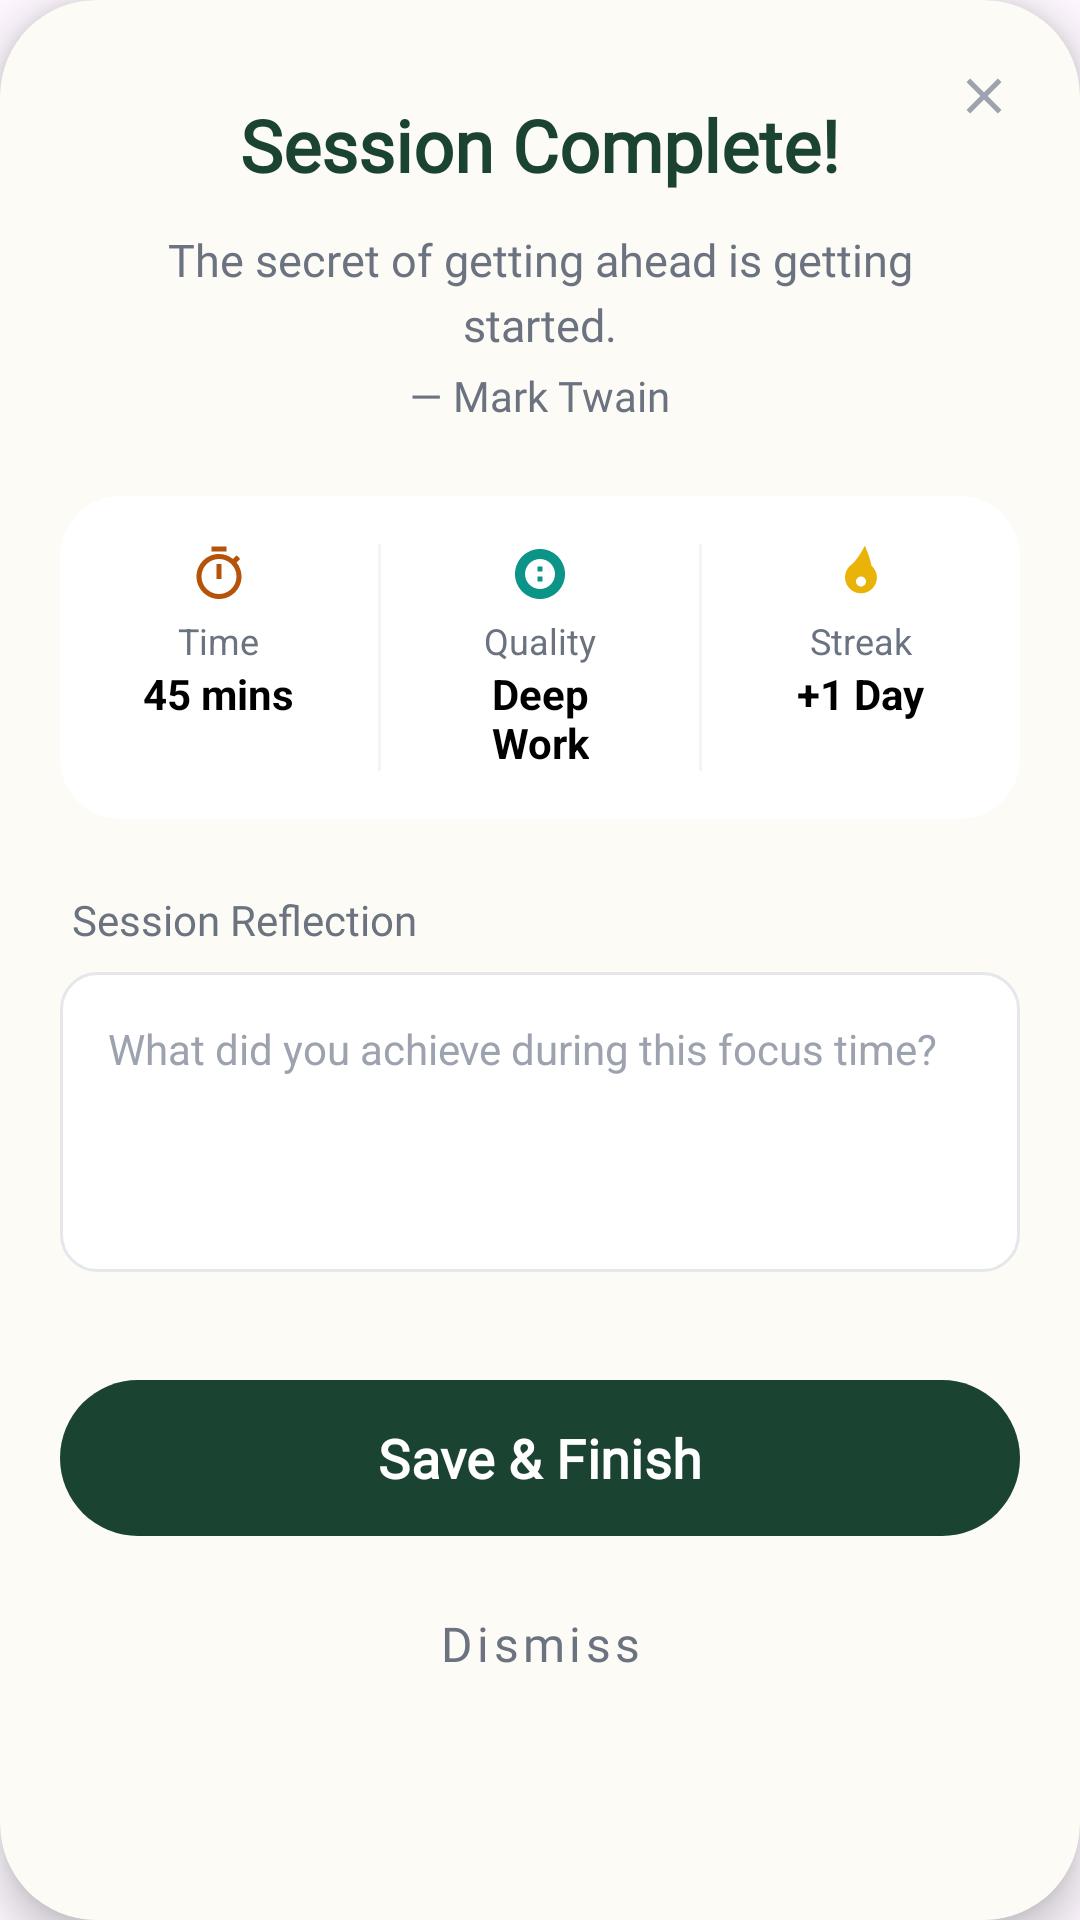

The Android layout XML behind this screen, and the referenced resources:
<!-- AndroidManifest.xml: application theme Theme.FinalProjectHudaLulu220253814 -->
<!-- res/layout/dialog_session_completed.xml -->
<?xml version="1.0" encoding="utf-8"?>
<androidx.cardview.widget.CardView xmlns:android="http://schemas.android.com/apk/res/android"
    xmlns:app="http://schemas.android.com/apk/res-auto"
    android:layout_width="340dp"
    android:layout_height="wrap_content"
    android:layout_gravity="center"
    app:cardCornerRadius="32dp"
    app:cardElevation="8dp"
    app:cardBackgroundColor="@color/background_cream">

    <androidx.constraintlayout.widget.ConstraintLayout
        android:layout_width="match_parent"
        android:layout_height="wrap_content"
        android:paddingBottom="24dp">

        <ImageView
            android:id="@+id/ivClose"
            android:layout_width="32dp"
            android:layout_height="32dp"
            android:layout_marginTop="16dp"
            android:layout_marginEnd="16dp"
            android:padding="6dp"
            android:src="@drawable/ic_close"
            android:contentDescription="Close Dialog"
            app:layout_constraintEnd_toEndOf="parent"
            app:layout_constraintTop_toTopOf="parent" />

        <TextView
            android:id="@+id/tvTitle"
            android:layout_width="wrap_content"
            android:layout_height="wrap_content"
            android:layout_marginTop="32dp"
            android:fontFamily="@font/quicksand"
            android:text="@string/session_complete"
            android:textColor="@color/text_green"
            android:textSize="24sp"
            android:textStyle="bold"
            app:layout_constraintEnd_toEndOf="parent"
            app:layout_constraintStart_toStartOf="parent"
            app:layout_constraintTop_toTopOf="parent" />

        <TextView
            android:id="@+id/tvQuote"
            android:layout_width="0dp"
            android:layout_height="wrap_content"
            android:layout_marginHorizontal="32dp"
            android:layout_marginTop="12dp"
            android:fontFamily="@font/inter"
            android:gravity="center"
            android:lineSpacingExtra="4dp"
            android:text="@string/session_quote"
            android:textColor="@color/text_gray"
            android:textSize="15sp"
            app:layout_constraintEnd_toEndOf="parent"
            app:layout_constraintStart_toStartOf="parent"
            app:layout_constraintTop_toBottomOf="@id/tvTitle" />

        <TextView
            android:id="@+id/tvAuthor"
            android:layout_width="wrap_content"
            android:layout_height="wrap_content"
            android:layout_marginTop="4dp"
            android:fontFamily="@font/inter"
            android:text="@string/session_author"
            android:textColor="@color/text_gray"
            android:textSize="14sp"
            app:layout_constraintEnd_toEndOf="parent"
            app:layout_constraintStart_toStartOf="parent"
            app:layout_constraintTop_toBottomOf="@id/tvQuote" />

        
        <androidx.cardview.widget.CardView
            android:id="@+id/cvStats"
            android:layout_width="0dp"
            android:layout_height="wrap_content"
            android:layout_marginHorizontal="20dp"
            android:layout_marginTop="24dp"
            app:cardCornerRadius="20dp"
            app:cardElevation="0dp"
            app:cardBackgroundColor="@color/white"
            app:strokeColor="#F3F4F6"
            app:strokeWidth="1dp"
            app:layout_constraintEnd_toEndOf="parent"
            app:layout_constraintStart_toStartOf="parent"
            app:layout_constraintTop_toBottomOf="@id/tvAuthor">

            <LinearLayout
                android:layout_width="match_parent"
                android:layout_height="wrap_content"
                android:orientation="horizontal"
                android:paddingVertical="16dp">

                
                <LinearLayout
                    android:layout_width="0dp"
                    android:layout_height="wrap_content"
                    android:layout_weight="1"
                    android:gravity="center"
                    android:orientation="vertical">
                    <ImageView
                        android:layout_width="20dp"
                        android:layout_height="20dp"
                        android:src="@drawable/ic_timer"
                        app:tint="#B45309"
                        android:contentDescription="Time Icon"/>
                    <TextView
                        android:layout_width="wrap_content"
                        android:layout_height="wrap_content"
                        android:layout_marginTop="4dp"
                        android:text="@string/time_label"
                        android:textColor="@color/text_gray"
                        android:textSize="12sp" />
                    <TextView
                        android:id="@+id/tvSessionTime"
                        android:layout_width="wrap_content"
                        android:layout_height="wrap_content"
                        android:text="@string/default_time"
                        android:textColor="@color/black"
                        android:textStyle="bold"
                        android:textSize="14sp" />
                </LinearLayout>

                <View
                    android:layout_width="1dp"
                    android:layout_height="match_parent"
                    android:background="#F3F4F6" />

                
                <LinearLayout
                    android:layout_width="0dp"
                    android:layout_height="wrap_content"
                    android:layout_weight="1"
                    android:gravity="center"
                    android:orientation="vertical">
                    <ImageView
                        android:layout_width="20dp"
                        android:layout_height="20dp"
                        android:src="@drawable/ic_quality_brain"
                        android:contentDescription="Quality Icon"/>
                    <TextView
                        android:layout_width="wrap_content"
                        android:layout_height="wrap_content"
                        android:layout_marginTop="4dp"
                        android:text="@string/quality_label"
                        android:textColor="@color/text_gray"
                        android:textSize="12sp" />
                    <TextView
                        android:id="@+id/tvSessionQuality"
                        android:layout_width="wrap_content"
                        android:layout_height="wrap_content"
                        android:gravity="center"
                        android:text="@string/default_quality"
                        android:textColor="@color/black"
                        android:textStyle="bold"
                        android:textSize="14sp" />
                </LinearLayout>

                <View
                    android:layout_width="1dp"
                    android:layout_height="match_parent"
                    android:background="#F3F4F6" />

                
                <LinearLayout
                    android:layout_width="0dp"
                    android:layout_height="wrap_content"
                    android:layout_weight="1"
                    android:gravity="center"
                    android:orientation="vertical">
                    <ImageView
                        android:layout_width="20dp"
                        android:layout_height="20dp"
                        android:src="@drawable/ic_fire"
                        app:tint="#EAB308"
                        android:contentDescription="Streak Icon"/>
                    <TextView
                        android:layout_width="wrap_content"
                        android:layout_height="wrap_content"
                        android:layout_marginTop="4dp"
                        android:text="@string/streak_label"
                        android:textColor="@color/text_gray"
                        android:textSize="12sp" />
                    <TextView
                        android:id="@+id/tvSessionStreak"
                        android:layout_width="wrap_content"
                        android:layout_height="wrap_content"
                        android:text="@string/default_streak"
                        android:textColor="@color/black"
                        android:textStyle="bold"
                        android:textSize="14sp" />
                </LinearLayout>
            </LinearLayout>
        </androidx.cardview.widget.CardView>

        
        <TextView
            android:id="@+id/tvReflectionLabel"
            android:layout_width="wrap_content"
            android:layout_height="wrap_content"
            android:layout_marginStart="24dp"
            android:layout_marginTop="24dp"
            android:fontFamily="@font/inter"
            android:text="@string/session_reflection"
            android:textColor="@color/text_gray"
            android:textSize="14sp"
            app:layout_constraintStart_toStartOf="parent"
            app:layout_constraintTop_toBottomOf="@id/cvStats" />

        <EditText
            android:id="@+id/etReflectionInput"
            android:layout_width="0dp"
            android:layout_height="100dp"
            android:layout_marginHorizontal="20dp"
            android:layout_marginTop="8dp"
            android:background="@drawable/edit_text_bg"
            android:gravity="top"
            android:hint="@string/reflection_hint"
            android:padding="16dp"
            android:textColor="@color/black"
            android:textColorHint="#9CA3AF"
            android:textSize="14sp"
            android:inputType="textMultiLine"
            android:importantForAutofill="no"
            app:layout_constraintEnd_toEndOf="parent"
            app:layout_constraintStart_toStartOf="parent"
            app:layout_constraintTop_toBottomOf="@id/tvReflectionLabel" />

        
        <com.google.android.material.button.MaterialButton
            android:id="@+id/btnSaveFinish"
            android:layout_width="0dp"
            android:layout_height="60dp"
            android:layout_marginHorizontal="20dp"
            android:layout_marginTop="32dp"
            app:backgroundTint="@color/text_green"
            android:fontFamily="@font/quicksand"
            android:text="@string/save_finish"
            android:textAllCaps="false"
            android:textColor="@color/white"
            android:textSize="18sp"
            android:textStyle="bold"
            app:cornerRadius="30dp"
            app:layout_constraintEnd_toEndOf="parent"
            app:layout_constraintStart_toStartOf="parent"
            app:layout_constraintTop_toBottomOf="@id/etReflectionInput" />

        <com.google.android.material.button.MaterialButton
            android:id="@+id/btnDismiss"
            style="@style/Widget.MaterialComponents.Button.TextButton"
            android:layout_width="wrap_content"
            android:layout_height="wrap_content"
            android:layout_marginTop="8dp"
            android:fontFamily="@font/quicksand"
            android:text="@string/dismiss"
            android:textAllCaps="false"
            android:textColor="@color/text_gray"
            android:textSize="16sp"
            app:layout_constraintEnd_toEndOf="parent"
            app:layout_constraintStart_toStartOf="parent"
            app:layout_constraintTop_toBottomOf="@id/btnSaveFinish" />

    </androidx.constraintlayout.widget.ConstraintLayout>
</androidx.cardview.widget.CardView>
<!-- resources referenced by this layout -->
<resources>
  <color name="background_cream">#FDFBF5</color>
  <color name="black">#FF000000</color>
  <color name="text_gray">#6B7280</color>
  <color name="text_green">#1B4332</color>
  <color name="white">#FFFFFFFF</color>
  <!-- drawable edit_text_bg (drawable) -->
  <?xml version="1.0" encoding="utf-8"?>
  <shape xmlns:android="http://schemas.android.com/apk/res/android"
      android:shape="rectangle">
      <solid android:color="@color/white" />
      <stroke
          android:width="1dp"
          android:color="#E5E7EB" />
      <corners android:radius="12dp" />
  </shape>
  <!-- drawable ic_close (drawable) -->
  <?xml version="1.0" encoding="utf-8"?>
  <vector xmlns:android="http://schemas.android.com/apk/res/android"
      android:width="24dp"
      android:height="24dp"
      android:viewportWidth="24"
      android:viewportHeight="24">
      <path
          android:fillColor="#9CA3AF"
          android:pathData="M19,6.41L17.59,5 12,10.59 6.41,5 5,6.41 10.59,12 5,17.59 6.41,19 12,13.41 17.59,19 19,17.59 13.41,12 19,6.41z" />
  </vector>
  <!-- drawable ic_fire (drawable) -->
  <?xml version="1.0" encoding="utf-8"?>
  <vector xmlns:android="http://schemas.android.com/apk/res/android"
      android:width="24dp"
      android:height="24dp"
      android:viewportWidth="24"
      android:viewportHeight="24">
      <path
          android:fillColor="#E67E22"
          android:pathData="M13.5,0.67c0,0-2.34,5.14-5.64,7.86c-1.35,1.11-2.25,2.85-2.25,4.82c0,3.52,2.86,6.38,6.38,6.38s6.38-2.86,6.38-6.38 c0-1.97-1.12-3.71-2.25-4.82C15.84,5.81,13.5,0.67,13.5,0.67z M12,17c-1.1,0-2-0.9-2-2s0.9-2,2-2s2,0.9,2,2S13.1,17,12,17z" />
  </vector>
  <!-- drawable ic_quality_brain (drawable) -->
  <?xml version="1.0" encoding="utf-8"?>
  <vector xmlns:android="http://schemas.android.com/apk/res/android"
      android:width="24dp"
      android:height="24dp"
      android:viewportWidth="24"
      android:viewportHeight="24">
      <path
          android:fillColor="#0D9488"
          android:pathData="M12,2C6.48,2 2,6.48 2,12s4.48,10 10,10 10,-4.48 10,-10S17.52,2 12,2zM12,18c-3.31,0 -6,-2.69 -6,-6s2.69,-6 6,-6 6,2.69 6,6 -2.69,6 -6,6zM13,9h-2v2h2V9zM13,13h-2v2h2v-2z" />
  </vector>
  <!-- drawable ic_timer (drawable) -->
  <?xml version="1.0" encoding="utf-8"?>
  <vector xmlns:android="http://schemas.android.com/apk/res/android"
      android:width="24dp"
      android:height="24dp"
      android:viewportWidth="24"
      android:viewportHeight="24">
      <path
          android:fillColor="@color/text_green"
          android:pathData="M15,1H9v2h6V1z M11,14h2V8h-2V14z M19.03,7.39l1.42-1.42c-0.43-0.51-0.9-0.99-1.41-1.41l-1.42,1.42 C16.07,4.74,14.12,4,12,4c-4.97,0-9,4.03-9,9s4.03,9,9,9s9-4.03,9-9C21,10.88,20.26,8.93,19.03,7.39z M12,20c-3.87,0-7-3.13-7-7 s3.13-7,7-7s7,3.13,7,7S15.87,20,12,20z" />
  </vector>
  <string name="default_quality">Deep\nWork</string>
  <string name="default_streak">+1 Day</string>
  <string name="default_time">45 mins</string>
  <string name="dismiss">Dismiss</string>
  <string name="quality_label">Quality</string>
  <string name="reflection_hint">What did you achieve during this focus time?</string>
  <string name="save_finish">Save &amp; Finish</string>
  <string name="session_author">— Mark Twain</string>
  <string name="session_complete">Session Complete!</string>
  <string name="session_quote">"The secret of getting ahead is getting started."</string>
  <string name="session_reflection">Session Reflection</string>
  <string name="streak_label">Streak</string>
  <string name="time_label">Time</string>
  <style name="Theme.FinalProjectHudaLulu220253814" parent="Base.Theme.FinalProjectHudaLulu220253814" />
  <style name="Base.Theme.FinalProjectHudaLulu220253814" parent="Theme.Material3.DayNight.NoActionBar">
          
          
      </style>
</resources>
